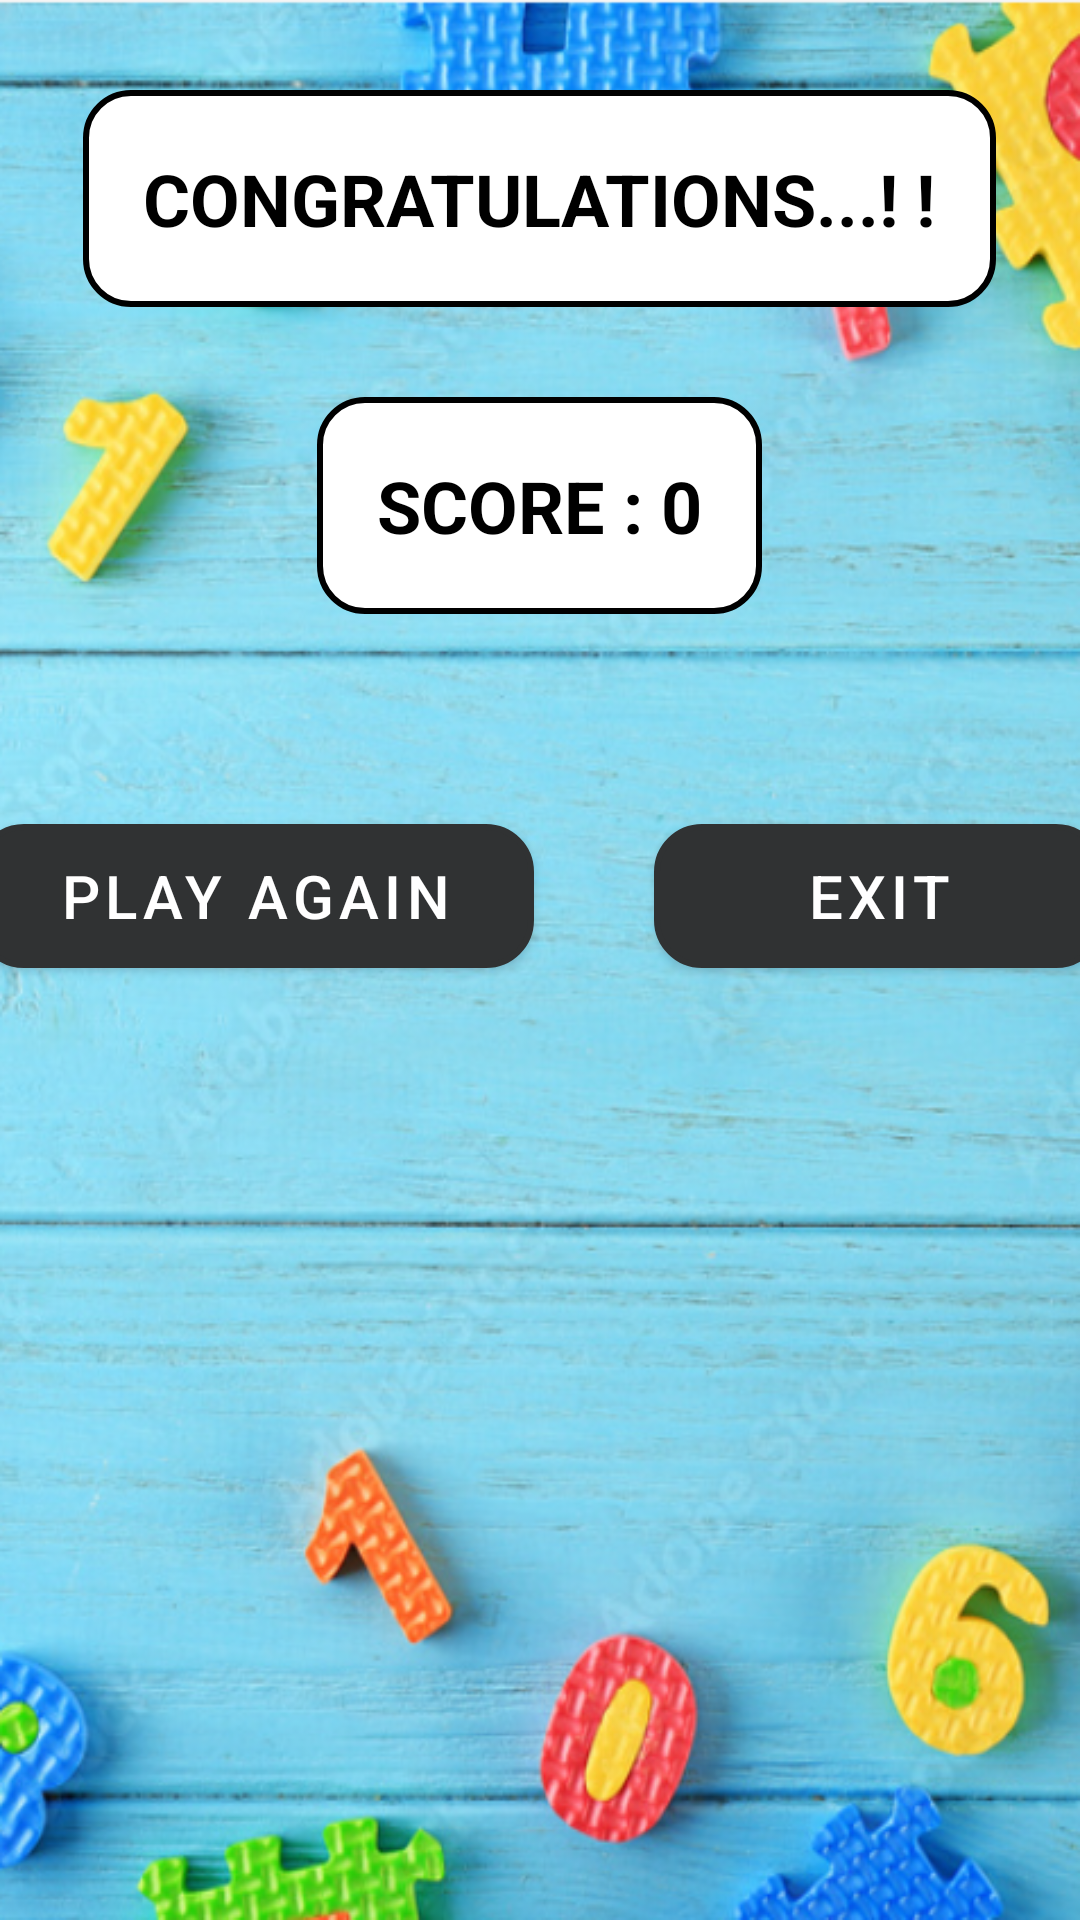

Here is an Android app screen rendered from its layout file. Give the layout XML and the strings, colors and styles it references.
<!-- AndroidManifest.xml: activity theme Theme.ResultPage -->
<!-- res/layout/activity_result.xml -->
<?xml version="1.0" encoding="utf-8"?>
<LinearLayout
    xmlns:android="http://schemas.android.com/apk/res/android"
    xmlns:app="http://schemas.android.com/apk/res-auto"
    xmlns:tools="http://schemas.android.com/tools"
    android:layout_width="match_parent"
    android:layout_height="match_parent"
    tools:context=".ResultActivity"
    android:orientation="vertical"
    android:background="@drawable/frontimage"
    android:gravity="center_horizontal"
    android:theme="@style/Theme.KidsGame">

    <TextView
        android:id="@+id/textView"
        android:layout_width="wrap_content"
        android:layout_height="wrap_content"
        android:text="CONGRATULATIONS...! !"
        android:gravity="center"
        android:textStyle="bold"
        android:textSize="24sp"
        android:layout_marginTop="30dp"
        android:layout_marginBottom="30dp"
        android:textColor="@color/black"
        android:background="@drawable/new_button"
        android:padding="20dp"

        />

    <TextView
        android:id="@+id/finalScore"
        android:layout_width="wrap_content"
        android:layout_height="wrap_content"
        android:text="SCORE : 0"
        android:background="@drawable/new_button"
        android:gravity="center"
        android:textStyle="bold"
        android:textSize="24sp"
        android:textColor="@color/black"
        android:padding="20dp"/>

    <LinearLayout
        android:layout_width="match_parent"
        android:layout_height="wrap_content"
        android:orientation="horizontal"
        android:gravity="center_horizontal"
        android:layout_marginTop="50dp">

        <Button
            android:id="@+id/playagain"
            android:layout_width="186dp"
            android:layout_height="wrap_content"

            android:layout_margin="20dp"
            android:background="@drawable/new_button"
            android:backgroundTint="@null"
            android:text="play again"
            android:textColor="@color/white"
            android:textSize="20sp" />

        <Button
            android:id="@+id/exit"
            android:layout_width="150dp"
            android:layout_height="wrap_content"

            android:layout_margin="20dp"
            android:background="@drawable/new_button"
            android:backgroundTint="@null"
            android:text="exit"
            android:textColor="@color/white"
            android:textSize="20sp" />

    </LinearLayout>
</LinearLayout>
<!-- resources referenced by this layout -->
<resources>
  <color name="black">#FF000000</color>
  <color name="white">#FFFFFFFF</color>
  <!-- drawable frontimage: png bitmap (drawable, 654684 bytes) -->
  <!-- drawable new_button (drawable) -->
  <?xml version="1.0" encoding="utf-8"?>
  <shape xmlns:android="http://schemas.android.com/apk/res/android"
      android:shape="rectangle">
      <solid
          android:color="@color/white"/>
      <stroke
          android:color="@color/black"
          android:width="2dp"/>
      <corners
          android:radius="15dp"/>
  
  </shape>
  <style name="Theme.KidsGame" parent="Theme.MaterialComponents.DayNight.DarkActionBar">
          
          <item name="colorPrimary">@color/grey</item>
          <item name="colorPrimaryVariant">@color/grey</item>
          <item name="colorOnPrimary">@color/white</item>
          
          <item name="colorSecondary">@color/teal_200</item>
          <item name="colorSecondaryVariant">@color/teal_700</item>
          <item name="colorOnSecondary">@color/black</item>
          
          <item name="android:statusBarColor">?attr/colorPrimaryVariant</item>
          
      </style>
  <style name="Theme.ResultPage" parent="Theme.MaterialComponents.DayNight.NoActionBar">
          
          <item name="colorPrimary">#6DB7F8</item>
          <item name="colorPrimaryVariant">#6DB7F8</item>
          <item name="colorOnPrimary">@color/white</item>
          
          <item name="colorSecondary">@color/teal_200</item>
          <item name="colorSecondaryVariant">@color/teal_700</item>
          <item name="colorOnSecondary">@color/black</item>
          
          <item name="android:statusBarColor">?attr/colorPrimaryVariant</item>
          
      </style>
  <color name="grey">#303233</color>
  <color name="teal_200">#FF03DAC5</color>
  <color name="teal_700">#FF018786</color>
</resources>
